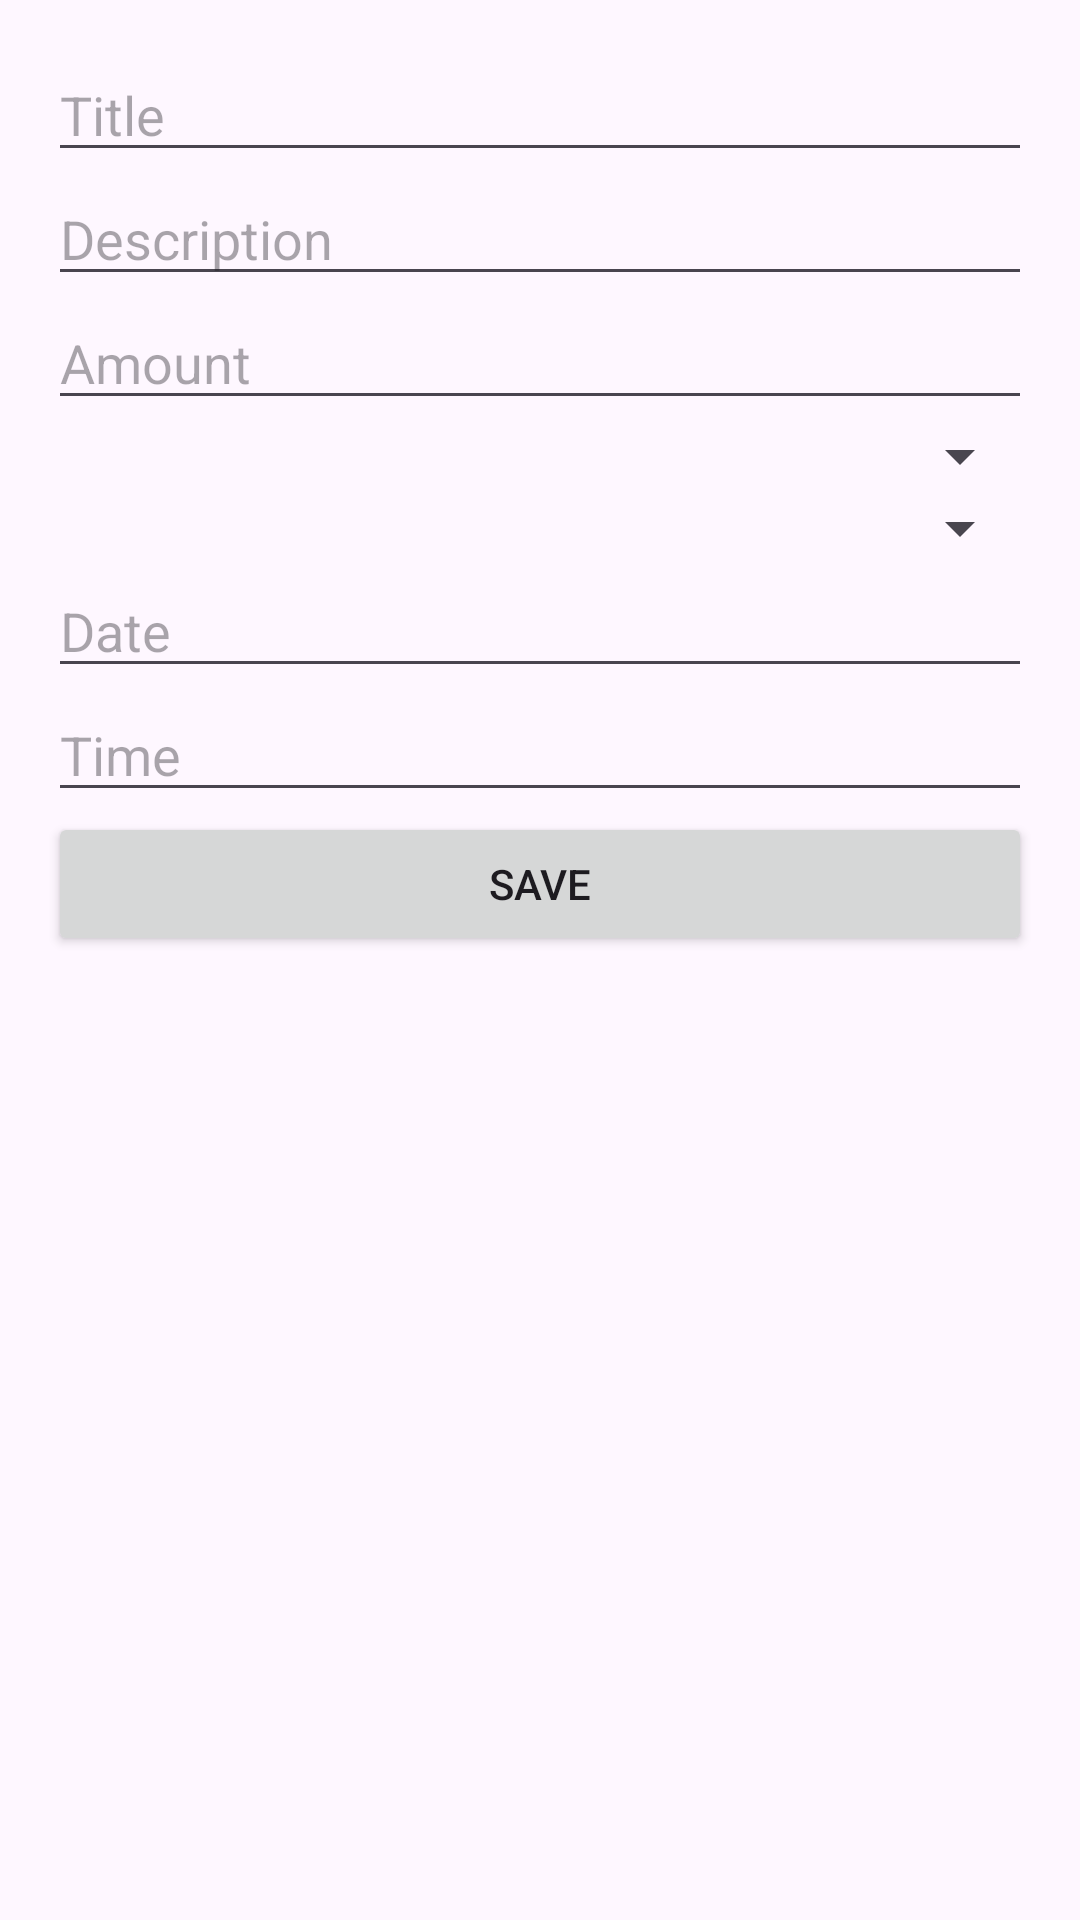

This screen was rendered from an Android layout file. Write that file and the resources it references.
<!-- AndroidManifest.xml: application theme Theme.IncomeExpenseManager -->
<!-- res/layout/activity_add_transaction.xml -->
<ScrollView xmlns:android="http://schemas.android.com/apk/res/android"
    android:layout_width="match_parent"
    android:layout_height="match_parent">

    <LinearLayout
        android:orientation="vertical"
        android:layout_width="match_parent"
        android:layout_height="wrap_content"
        android:padding="16dp">

        <EditText
            android:id="@+id/et_title"
            android:layout_width="match_parent"
            android:layout_height="wrap_content"
            android:hint="Title" />

        <EditText
            android:id="@+id/et_description"
            android:layout_width="match_parent"
            android:layout_height="wrap_content"
            android:hint="Description" />

        <EditText
            android:id="@+id/et_amount"
            android:layout_width="match_parent"
            android:layout_height="wrap_content"
            android:hint="Amount"
            android:inputType="numberDecimal" />

        <Spinner
            android:id="@+id/spinner_type"
            android:layout_width="match_parent"
            android:layout_height="wrap_content" />

        <Spinner
            android:id="@+id/spinner_category"
            android:layout_width="match_parent"
            android:layout_height="wrap_content" />

        <EditText
            android:id="@+id/et_date"
            android:layout_width="match_parent"
            android:layout_height="wrap_content"
            android:hint="Date"
            android:focusable="false" />

        <EditText
            android:id="@+id/et_time"
            android:layout_width="match_parent"
            android:layout_height="wrap_content"
            android:hint="Time"
            android:focusable="false" />

        <Button
            android:id="@+id/btn_save"
            android:layout_width="match_parent"
            android:layout_height="wrap_content"
            android:text="Save" />
    </LinearLayout>
</ScrollView>
<!-- resources referenced by this layout -->
<resources>
  <style name="Theme.IncomeExpenseManager" parent="Base.Theme.IncomeExpenseManager" />
  <style name="Base.Theme.IncomeExpenseManager" parent="Theme.Material3.DayNight.NoActionBar">
          
          
      </style>
</resources>
